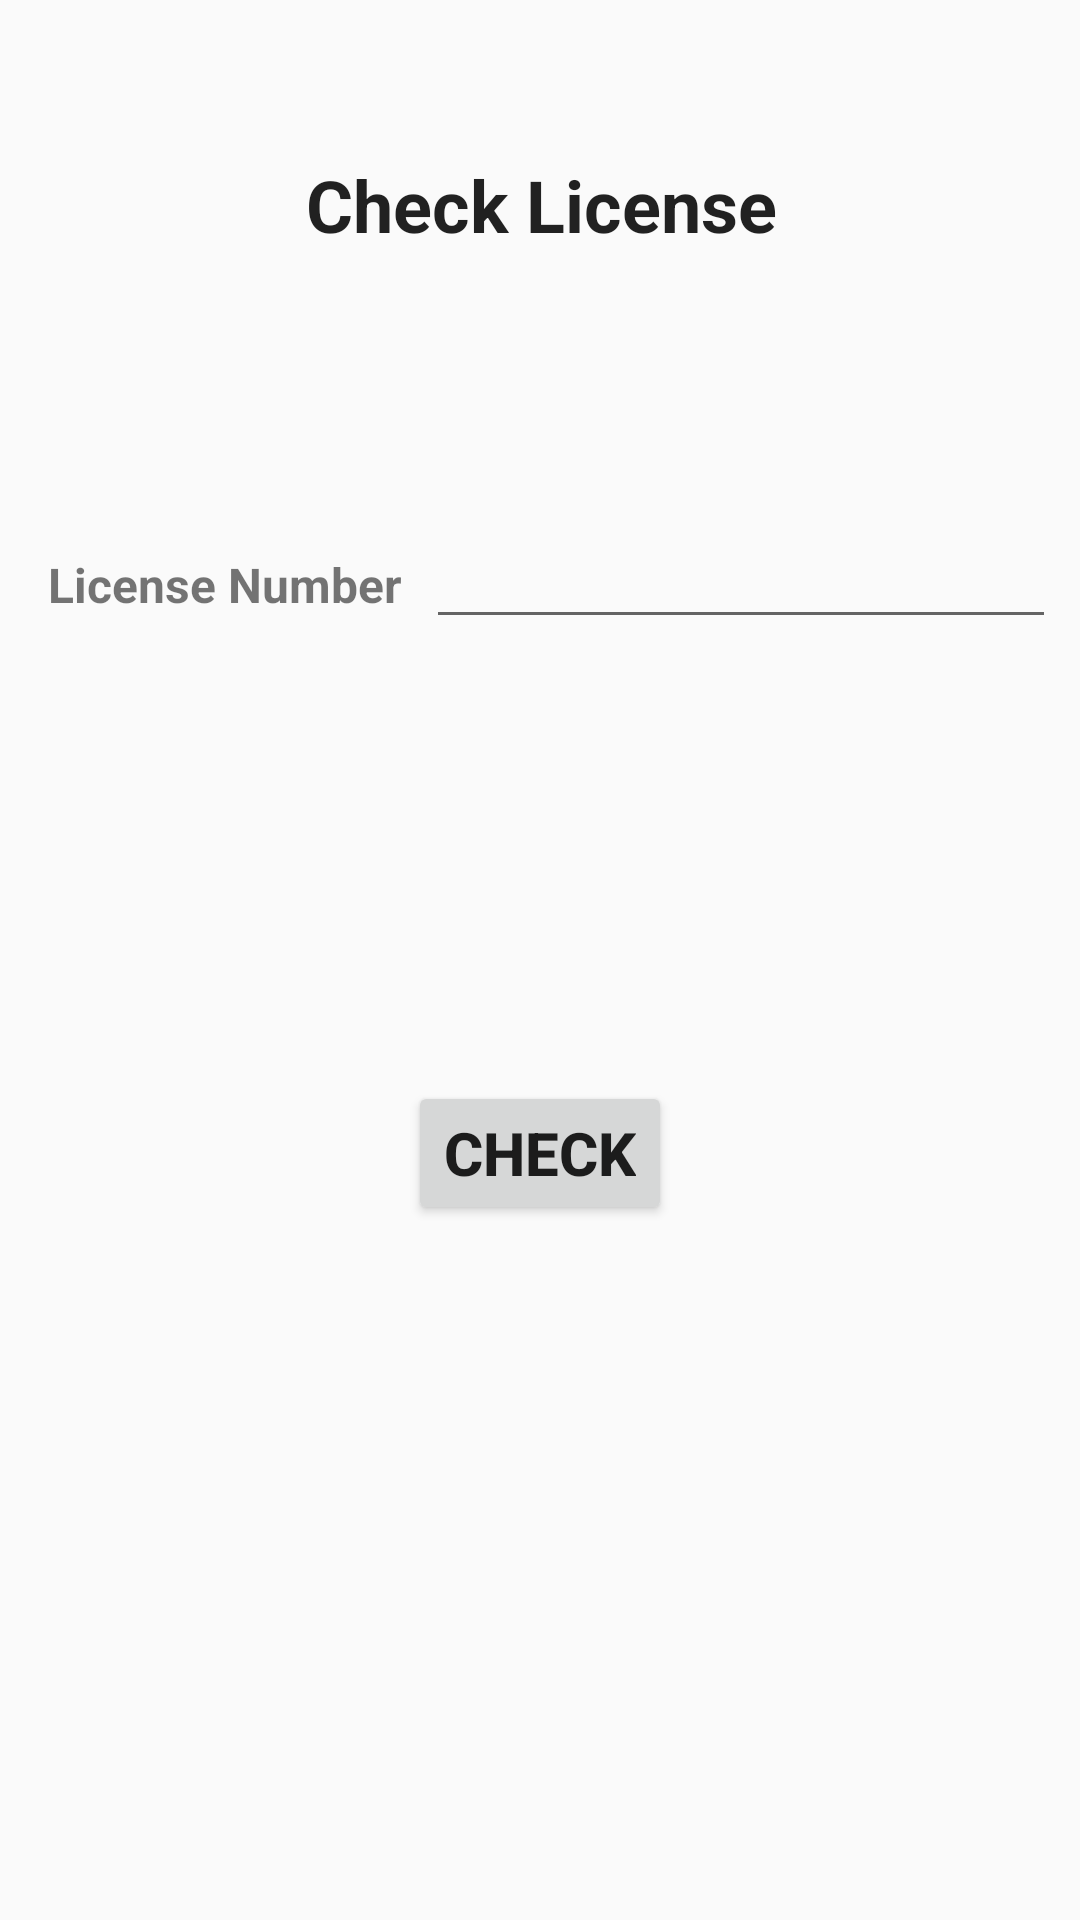

Reconstruct the res/layout file that produces this screen, plus the resources it refers to.
<!-- AndroidManifest.xml: application theme AppTheme -->
<!-- res/layout/activity_check_license.xml -->
<?xml version="1.0" encoding="utf-8"?>
<android.support.constraint.ConstraintLayout xmlns:android="http://schemas.android.com/apk/res/android"
    xmlns:app="http://schemas.android.com/apk/res-auto"
    xmlns:tools="http://schemas.android.com/tools"
    android:layout_width="match_parent"
    android:layout_height="match_parent"
    tools:context=".CheckLicense">

    <TextView
        android:id="@+id/textView14"
        android:layout_width="wrap_content"
        android:layout_height="wrap_content"
        android:layout_marginBottom="8dp"
        android:layout_marginLeft="16dp"
        android:layout_marginStart="16dp"
        android:layout_marginTop="184dp"
        android:text="License Number"
        android:textSize="16dp"
        android:textStyle="bold"
        app:layout_constraintBottom_toBottomOf="parent"
        app:layout_constraintStart_toStartOf="parent"
        app:layout_constraintTop_toTopOf="parent"
        app:layout_constraintVertical_bias="0.0" />

    <EditText
        android:id="@+id/editText10"
        android:layout_width="wrap_content"
        android:layout_height="wrap_content"
        android:layout_marginEnd="8dp"
        android:layout_marginLeft="8dp"
        android:layout_marginRight="8dp"
        android:layout_marginStart="8dp"
        android:ems="10"
        android:inputType="textPersonName"
        app:layout_constraintBaseline_toBaselineOf="@+id/textView14"
        app:layout_constraintEnd_toEndOf="parent"
        app:layout_constraintHorizontal_bias="0.578"
        app:layout_constraintStart_toEndOf="@+id/textView14" />

    <Button
        android:id="@+id/button5"
        android:layout_width="wrap_content"
        android:layout_height="wrap_content"
        android:layout_marginBottom="8dp"
        android:layout_marginEnd="8dp"
        android:layout_marginLeft="8dp"
        android:layout_marginRight="8dp"
        android:layout_marginStart="8dp"
        android:layout_marginTop="8dp"
        android:text="Check"
        android:textSize="20dp"
        android:textStyle="bold"
        app:layout_constraintBottom_toBottomOf="parent"
        app:layout_constraintEnd_toEndOf="parent"
        app:layout_constraintStart_toStartOf="parent"
        app:layout_constraintTop_toBottomOf="@+id/editText10"
        app:layout_constraintVertical_bias="0.384" />

    <TextView
        android:id="@+id/textView26"
        android:layout_width="wrap_content"
        android:layout_height="wrap_content"
        android:layout_marginEnd="8dp"
        android:layout_marginLeft="8dp"
        android:layout_marginRight="8dp"
        android:layout_marginStart="8dp"
        android:layout_marginTop="52dp"
        android:text="Check License"
        android:textAppearance="@style/TextAppearance.AppCompat"
        android:textSize="24dp"
        android:textStyle="bold"
        app:layout_constraintEnd_toEndOf="parent"
        app:layout_constraintHorizontal_bias="0.502"
        app:layout_constraintStart_toStartOf="parent"
        app:layout_constraintTop_toTopOf="parent" />

</android.support.constraint.ConstraintLayout>
<!-- resources referenced by this layout -->
<resources>
  <style name="AppTheme" parent="Theme.AppCompat.Light.DarkActionBar">
          
          <item name="colorPrimary">@color/colorPrimary</item>
          <item name="colorPrimaryDark">@color/colorPrimaryDark</item>
          <item name="colorAccent">@color/colorAccent</item>
      </style>
  <color name="colorPrimary">#00cec9</color>
  <color name="colorPrimaryDark">#000000</color>
  <color name="colorAccent">#FF4081</color>
</resources>
